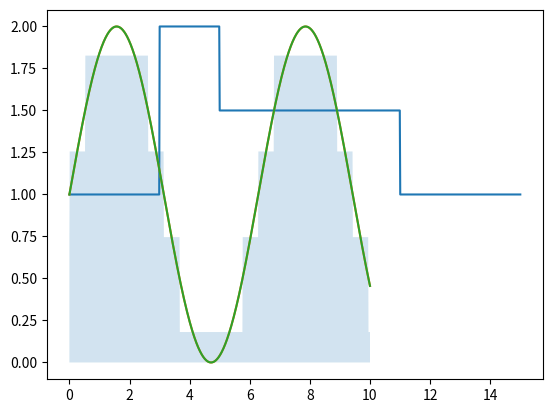

Write Python code to recreate this figure.
#%%
import numpy as np
import pandas as pd
import matplotlib.pyplot as plt

# %%
x = np.linspace(0, 15, 1000)
y = np.where(
    ((x >= 0) & (x < 3)) | ((x >= 11) & (x <= 15)), 1, np.where(
    (x >= 3) & (x < 5),                             2, np.where(
    (x >= 5) & (x < 11),                          1.5, 0
)))
plt.plot(x, y)

# %%
x = np.linspace(0, 10, 1000)
# y = 2.5-0.1*(x-5)**2
y = 1+np.sin(x)
plt.plot(x, y)

# %%
sets = pd.DataFrame({
    'x': x,
    'y': y,
    'set': pd.cut(y, bins=4, right=False)
})
sets['s'] = sets.groupby('set')['y'].transform('mean')
plt.fill_between(sets['x'], sets['s'], alpha=0.2)
plt.plot(sets['x'], sets['y'])
# %%
